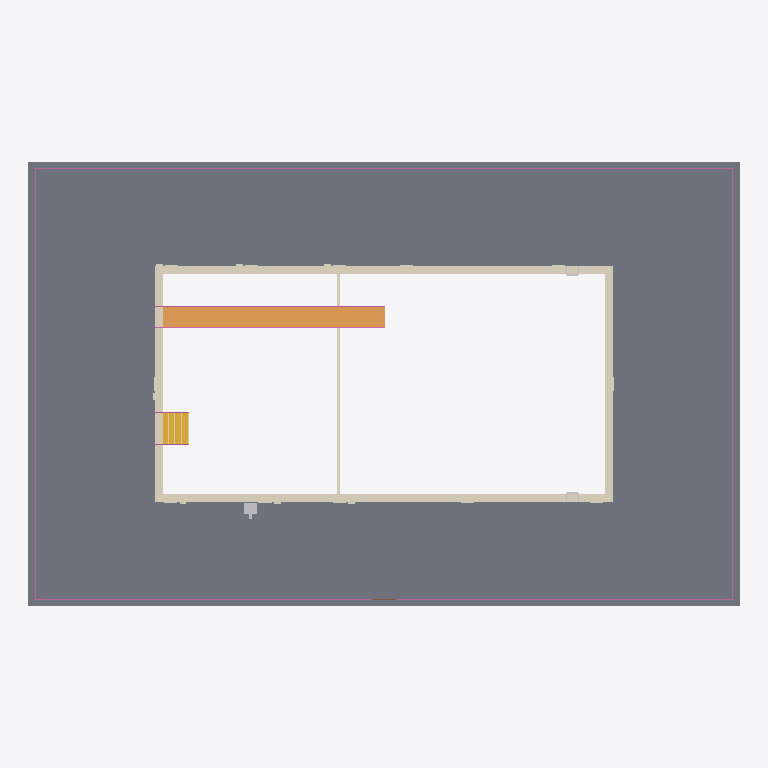
Plan cut of the same IFC building model at storey 'Level 1' (level 0.00 m, cut at 1.40 m), seen from above with north up, elements coloured by IFC class: 3 coverings (cream), 3 other elements (light grey), 2 railings (pink), 1 slab (grey), 1 ramp (orange), 1 stair (yellow). Cut surfaces are drawn darker.
Extent 32.0 m × 20.0 m × 4.8 m (x, y, z). Storeys (1): Level 1 at 0.00 m. Elements (16): 4 IfcFurniture, 3 IfcCovering, 2 IfcRailing, 2 IfcSlab, 1 IfcDoor, 1 IfcRamp, 1 IfcStair, 1 IfcTransportElement, 1 IfcWall.

HEADER;
FILE_DESCRIPTION(('ViewDefinition [CoordinationView]'),'2;1');
FILE_NAME('','2026-11-11T15:29:03',(''),(''),'IfcOpenShell 0.8.0','IfcOpenShell 0.8.0','');
FILE_SCHEMA(('IFC4'));
ENDSEC;
DATA;
#9=IFCPROJECT('3jaAeuW8H6u9sSTC7l7cin',$,'Project',$,$,$,$,(#8),#5);
#10=IFCSITE('1FD1eiUff8YAEzDNxt_3JD',$,'Site',$,$,$,$,$,.ELEMENT.,$,$,$,$,$);
#12=IFCBUILDING('2mT90799TCUPVUfeAkiy0p',$,'Building',$,$,$,$,$,.ELEMENT.,$,$,$);
#14=IFCBUILDINGSTOREY('0kjb8dCjT85gPCnj0ic6Bv',$,'Level 1',$,$,$,$,$,.ELEMENT.,0.0);
#17=IFCSLAB('27suW2DpT9LPOBN9UZL7L1',$,$,$,$,#38,#51,$,.FLOOR.);
#795=IFCCOVERING('1r6KpJZ796wfuG$iY4cwBv',$,'Pool coping','rxd:pool','COPING',#798,#946,$,.USERDEFINED.);
#1201=IFCRAMP('3mTwYydwH2VOFGSc71Dfw0',$,'Pool sloped entries','rxd:pool',$,#1204,#1392,$,.STRAIGHT_RUN_RAMP.);
#19=IFCRAILING('2rLufXa2PAv9ZyinwKH$P5',$,$,$,$,#5375,#29177,$,.GUARDRAIL.);
#3061=IFCCOVERING('19Yu_roXf3vuig4FgpM7Qy',$,'Pool depth markings','rxd:pool','DEPTHMARKING',#3064,#5174,$,.USERDEFINED.);
#947=IFCSTAIR('3plSz0cEb1YgcRsCJe9orA',$,'Pool stairs','rxd:pool',$,#950,#1200,$,.STRAIGHT_RUN_STAIR.);
#1393=IFCRAILING('0D_g0IkTP1su4vqBh11OoE',$,'Pool handrails','rxd:pool',$,#1396,#2806,$,.HANDRAIL.);
#28=IFCTRANSPORTELEMENT('1Kp3MX3d52MO33jgfxDyqr',$,$,$,'Pool Lift',#124,#129,$,.USERDEFINED.);
#2807=IFCCOVERING('0dQkowLV11Uu8FfZiAiPb5',$,'Pool nosing stripes','rxd:pool','NOSING',#2810,#3060,$,.USERDEFINED.);
#26=IFCFURNITURE('3vjhAy1Fj7V8suHIiLqb5F',$,$,$,'Pool Ladder',#104,#109,$,.USERDEFINED.);
#27=IFCFURNITURE('1wYUHkX$D0XwexO_YVU4rk',$,$,$,'Pool Ladder',#114,#119,$,.USERDEFINED.);
ENDSEC;
